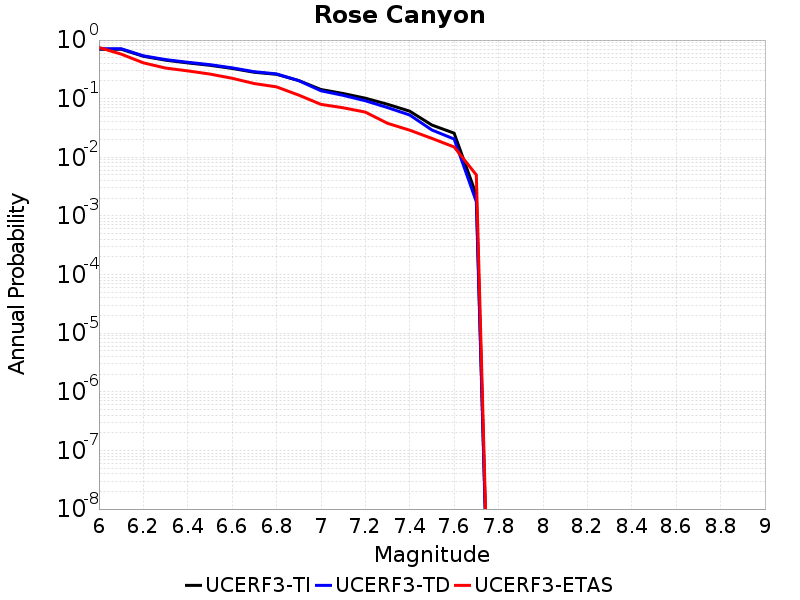

The table this chart was drawn from, first rows:
Magnitude, UCERF3-TI Prob, UCERF3-TD Prob, UCERF3-ETAS Prob
6.0, 0.6982, 0.7122, 0.747
6.1, 0.6982, 0.7122, 0.576
6.2, 0.5288, 0.5393, 0.409
6.3, 0.4537, 0.4641, 0.333
6.4, 0.4076, 0.418, 0.298
6.5, 0.371, 0.3805, 0.263
6.6, 0.3279, 0.336, 0.223
6.7, 0.2821, 0.2883, 0.181
6.8, 0.2603, 0.2648, 0.159
6.9, 0.2037, 0.2031, 0.115
7.0, 0.1434, 0.1364, 0.08
7.1, 0.1226, 0.114, 0.07
7.2, 0.1019, 0.09213, 0.059
7.3, 0.08029, 0.07053, 0.038
7.4, 0.06117, 0.05263, 0.029
7.5, 0.03547, 0.02921, 0.021
7.6, 0.02581, 0.0205, 0.015
7.7, 0.002283, 0.001745, 0.005
